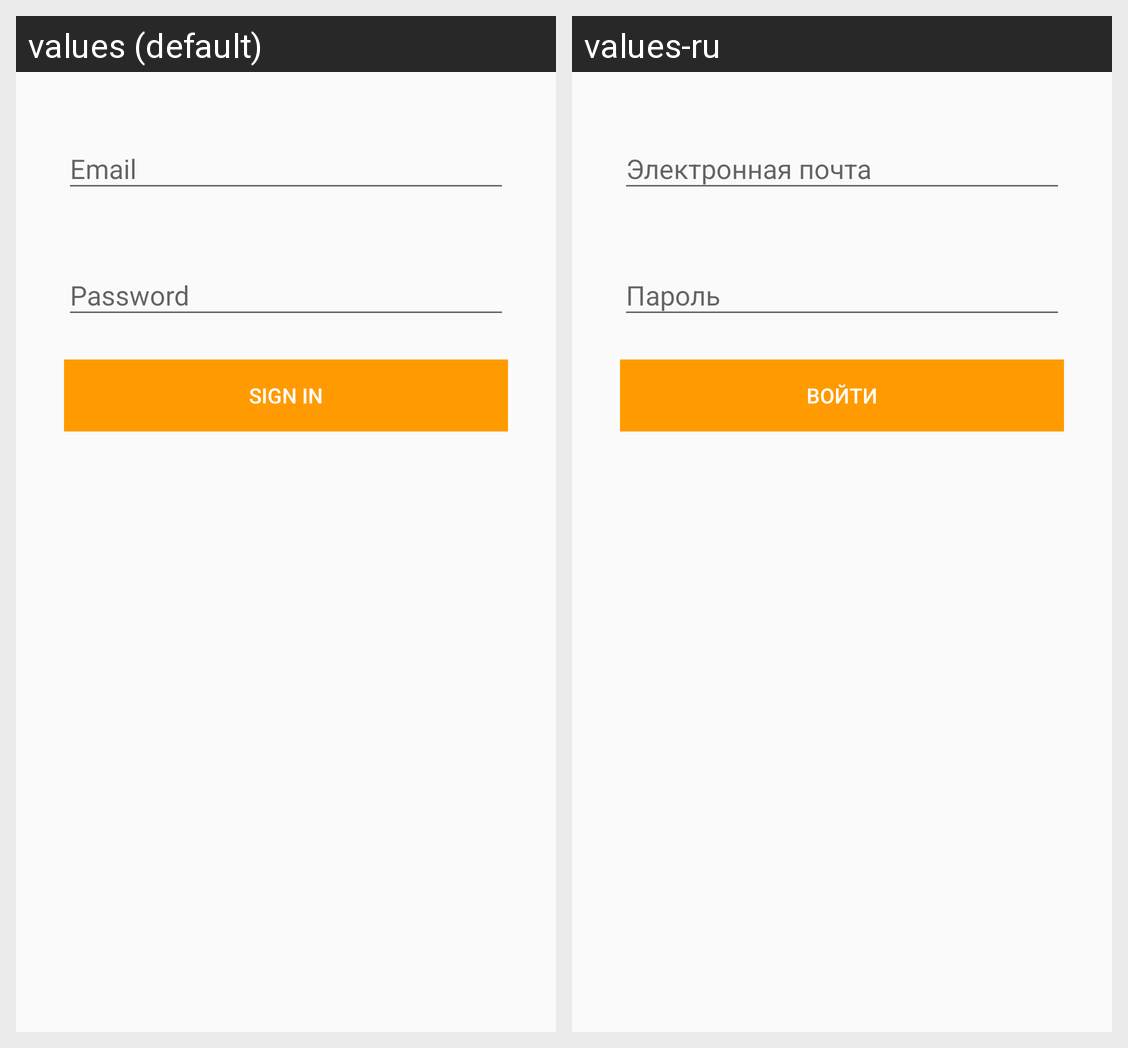

Strings drawn on this Android screen and how each of the app's shown locales translates them:
Android screen res/layout/activity_login.xml rendered under 2 locales, left to right: values (default), values-ru. Device: Nexus 5 (rendered at 1080×1920; each locale shown at half size, 540×960, under a caption strip naming it); theme AppTheme.
Strings drawn on this screen, with the default value and each locale's value (text and hints the layout hard-codes, and strings that could not be matched under every locale, appear in the picture but are not listed):

prompt_email
  values: Email
  values-ru: Электронная почта

prompt_password
  values: Password
  values-ru: Пароль

action_sign_in
  values: Sign in
  values-ru: Войти
